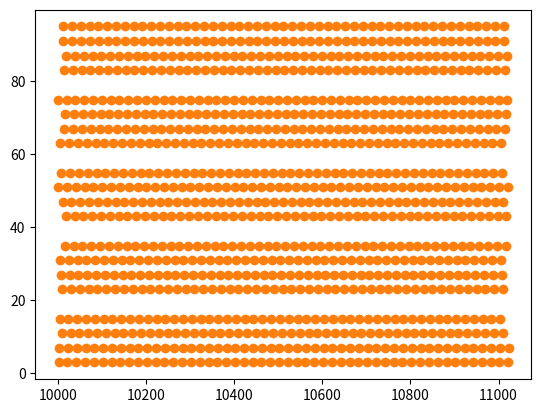

This figure's Python source:
import matplotlib.pyplot as plt


def logistic_map(x, r):
    return r * x * (x - 1)


def iterate(f, x0, *args, **kwargs):
    x = x0
    while True:
        yield x
        x = f(x, *args, **kwargs)


def get_iterations(f, x0, n0, n1, *args, **kwargs):
    # get n0-th through n1-th iterations
    g = iterate(f, x0, *args, **kwargs)
    for _ in range(n0):
        next(g)  # throw it away
    return [next(g) for _ in range(n1 - n0)]


def find_equilibria(f, x0, *args, **kwargs):
    # how to do this, finding where it converges?
    # could specify some large N, find the range of the orbit between, say, N and N+1024 steps. Plot all those points.
    N = 10000
    n = 1024
    iterations = get_iterations(f, x0, N, N+n, *args, **kwargs)
    return sorted(set(iterations))


def scatter(f, x0, n0, n1, *args, **kwargs):
    ys = get_iterations(f, x0, n0, n1, *args, **kwargs)
    plt.scatter(range(n0, n1), ys)
    plt.show()


# def plot_equilibria(f, x0, *args, **kwargs):
#     plt.


def plot_bifurcation_diagram(f, x0, arg_range_min, arg_range_max):
    # f should be func of one variable, plotting only bifurcation along that one and holding all else constant
    assert f.__code__.co_argcount == 1, "f must be function of one variable for bifurcation plot"
    raise Exception("TODO")


if __name__ == "__main__":
    scatter(logistic_map, 0.01, 10000, 11024, 3.8)
    scatter((lambda x: (2*x+1) % 100), 0, 10000, 11024)  # test



